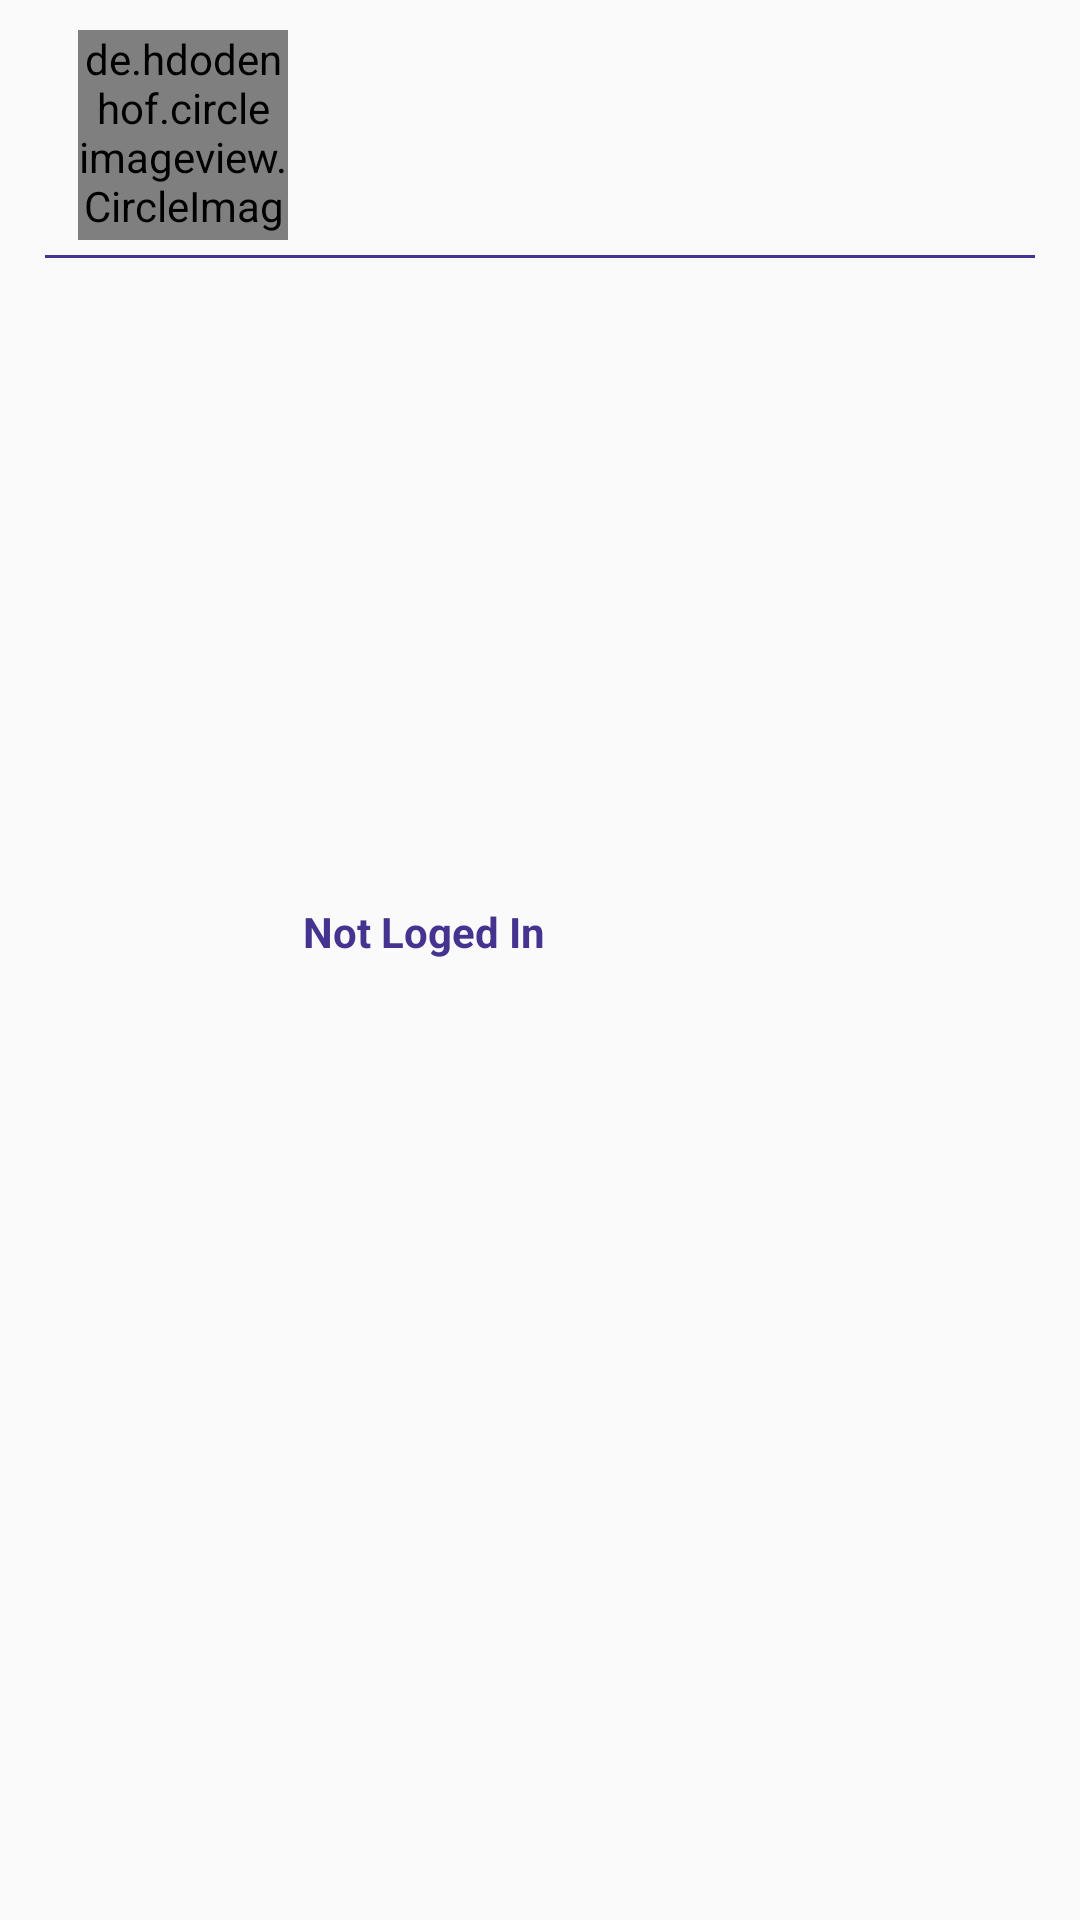

The Android layout XML behind this screen, and the referenced resources:
<!-- AndroidManifest.xml: application theme AppTheme -->
<!-- res/layout/nav_drawer.xml -->
<?xml version="1.0" encoding="utf-8"?>

<RelativeLayout xmlns:android="http://schemas.android.com/apk/res/android"
    xmlns:app="http://schemas.android.com/apk/res-auto"
    android:layout_width="match_parent"
    android:layout_height="wrap_content"
    android:padding="10dp">

    <de.hdodenhof.circleimageview.CircleImageView
        android:id="@+id/profilePicImg"
        android:layout_width="70dp"
        android:layout_height="70dp"
        android:layout_marginLeft="16dp"
        android:layout_marginStart="16dp"
        app:srcCompat="@drawable/ic_account_circle_black_24dp" />

    <LinearLayout

        android:layout_width="match_parent"
        android:layout_height="wrap_content"
        android:layout_toRightOf="@+id/profilePicImg"
        android:orientation="vertical"
        android:gravity="center"
        android:layout_centerInParent="true"
        android:paddingLeft="5dp">

        <TextView
            android:id="@+id/profilePicImgname"
            android:layout_width="match_parent"
            android:layout_height="wrap_content"
            android:text="Not Loged In"
            android:textAppearance="@style/Base.TextAppearance.AppCompat.Small"
            android:textStyle="bold"
            android:textColor="@color/colorPrimary" />
        <TextView
            android:id="@+id/email"
            android:layout_width="match_parent"
            android:layout_height="wrap_content"
            android:text=""
            android:textAppearance="@style/Base.TextAppearance.AppCompat.Small"
            android:textStyle="bold"
            android:textColor="@color/colorPrimary" />

    </LinearLayout>

    <View
        android:layout_width="wrap_content"
        android:layout_height="1dip"
        android:layout_below="@+id/profilePicImg"
        android:background="@color/colorPrimary"
        android:layout_margin="5dp"/>
</RelativeLayout>
<!-- resources referenced by this layout -->
<resources>
  <color name="colorPrimary">#463390</color>
  <!-- drawable ic_account_circle_black_24dp (drawable) -->
  <vector xmlns:android="http://schemas.android.com/apk/res/android"
          android:width="100dp"
          android:height="100dp"
          android:viewportWidth="70.0"
          android:viewportHeight="70.0">
      <path
          android:fillColor="@color/colorPrimary"
          android:pathData="M12,2C6.48,2 2,6.48 2,12s4.48,10 10,10 10,-4.48 10,-10S17.52,2 12,2zM12,5c1.66,0 3,1.34 3,3s-1.34,3 -3,3 -3,-1.34 -3,-3 1.34,-3 3,-3zM12,19.2c-2.5,0 -4.71,-1.28 -6,-3.22 0.03,-1.99 4,-3.08 6,-3.08 1.99,0 5.97,1.09 6,3.08 -1.29,1.94 -3.5,3.22 -6,3.22z"/>
  </vector>
  <style name="AppTheme" parent="Theme.AppCompat.Light.NoActionBar">
          
          <item name="colorPrimary">@color/colorPrimary</item>
          <item name="colorPrimaryDark">@color/colorPrimaryDark</item>
          <item name="colorAccent">@color/colorAccent</item>
  
      </style>
  <color name="colorPrimaryDark">#3d2c7d</color>
  <color name="colorAccent">#463390</color>
</resources>
